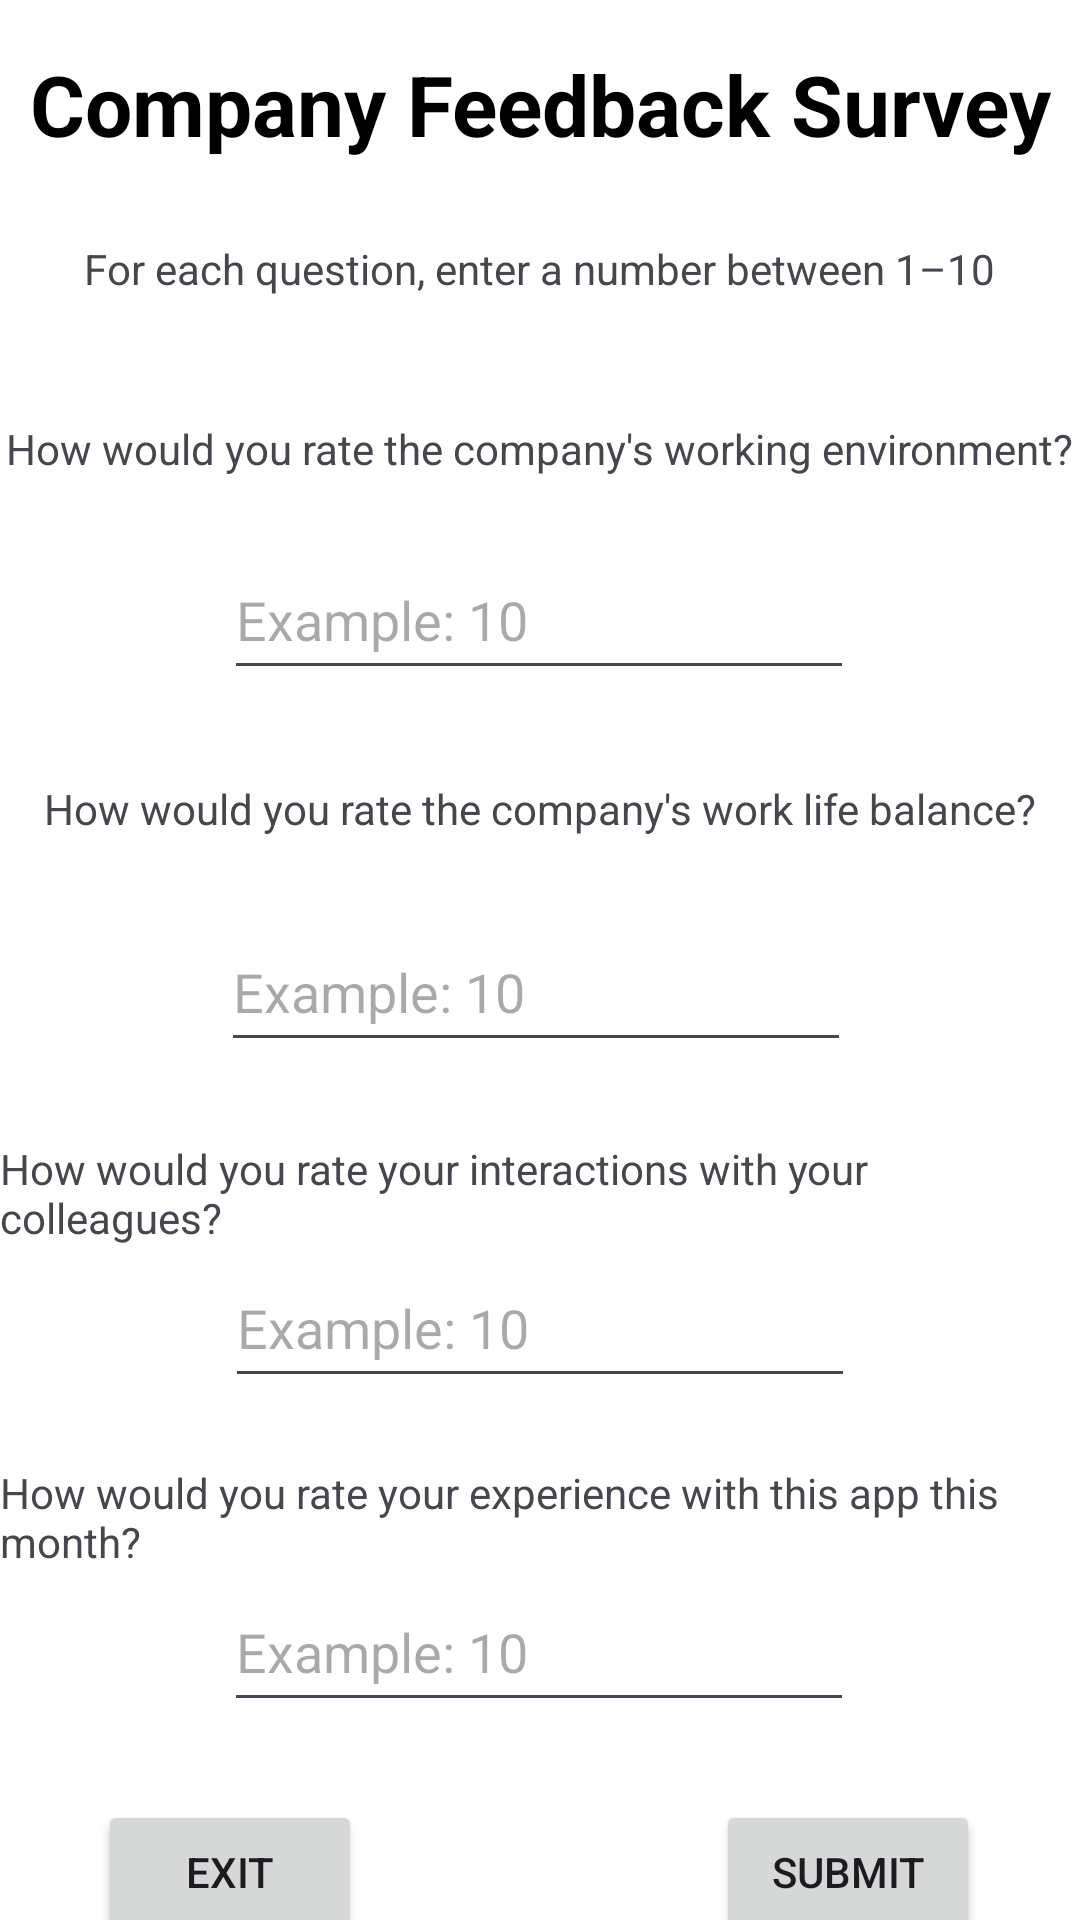

Here is an Android app screen rendered from its layout file. Give the layout XML and the strings, colors and styles it references.
<!-- AndroidManifest.xml: application theme Theme.SecureChatApplication -->
<!-- res/layout/fragment_survey.xml -->
<?xml version="1.0" encoding="utf-8"?>
<androidx.core.widget.NestedScrollView xmlns:android="http://schemas.android.com/apk/res/android"
    xmlns:app="http://schemas.android.com/apk/res-auto"
    xmlns:tools="http://schemas.android.com/tools"
    android:layout_width="match_parent"
    android:layout_height="match_parent"
    android:background="@color/white"
    tools:context=".SurveyFragment">

    <androidx.constraintlayout.widget.ConstraintLayout
        android:layout_width="match_parent"
        android:layout_height="match_parent"
        android:paddingBottom="16dp">


        

        <EditText
            android:id="@+id/editTextNumber6"
            android:layout_width="wrap_content"
            android:layout_height="wrap_content"
            android:layout_marginTop="524dp"
            android:ems="10"
            android:hint="@string/HintExample"
            android:inputType="number"
            android:minHeight="50dp"
            app:layout_constraintEnd_toEndOf="parent"
            app:layout_constraintHorizontal_bias="0.497"
            app:layout_constraintStart_toStartOf="parent"

            app:layout_constraintTop_toTopOf="parent" />

        <TextView
            android:id="@+id/textView10"
            android:layout_width="wrap_content"
            android:layout_height="wrap_content"
            android:layout_marginTop="488dp"
            android:text="@string/SurveyQuestion4"
            app:layout_constraintEnd_toEndOf="parent"
            app:layout_constraintHorizontal_bias="0.48"
            app:layout_constraintStart_toStartOf="parent"
            app:layout_constraintTop_toTopOf="parent" />

        <TextView
            android:id="@+id/textView2"
            android:layout_width="wrap_content"
            android:layout_height="wrap_content"
            android:layout_marginTop="16dp"
            android:text="@string/SurveyHeader"
            android:textColor="@color/black"
            android:textSize="28sp"
            android:textStyle="bold"
            app:layout_constraintBottom_toTopOf="@+id/textView3"
            app:layout_constraintEnd_toEndOf="parent"
            app:layout_constraintStart_toStartOf="parent"
            app:layout_constraintTop_toTopOf="parent"
            app:layout_constraintVertical_bias="0.0" />

        <TextView
            android:id="@+id/textView3"
            android:layout_width="wrap_content"
            android:layout_height="wrap_content"
            android:layout_marginTop="80dp"
            android:text="@string/SurveyIntroMessage"
            app:layout_constraintEnd_toEndOf="parent"
            app:layout_constraintHorizontal_bias="0.495"
            app:layout_constraintStart_toStartOf="parent"
            app:layout_constraintTop_toTopOf="parent" />

        <TextView
            android:id="@+id/textView5"
            android:layout_width="wrap_content"
            android:layout_height="wrap_content"
            android:layout_marginTop="140dp"
            android:text="@string/SurveyQuestion1"
            app:layout_constraintEnd_toEndOf="parent"
            app:layout_constraintHorizontal_bias="0.49"
            app:layout_constraintStart_toStartOf="parent"
            app:layout_constraintTop_toTopOf="parent" />

        <Button
            android:id="@+id/button"
            android:layout_width="wrap_content"
            android:layout_height="wrap_content"
            android:layout_marginTop="600dp"
            android:text="@string/SubmitSurvey"
            app:layout_constraintEnd_toEndOf="parent"
            app:layout_constraintHorizontal_bias="0.877"
            app:layout_constraintStart_toStartOf="parent"
            app:layout_constraintTop_toTopOf="parent" />

        <Button
            android:id="@+id/button2"
            android:layout_width="wrap_content"
            android:layout_height="wrap_content"
            android:layout_marginTop="600dp"
            android:text="@string/ExitSurvey"
            app:layout_constraintEnd_toEndOf="parent"
            app:layout_constraintHorizontal_bias="0.12"
            app:layout_constraintStart_toStartOf="parent"
            app:layout_constraintTop_toTopOf="parent" />

        <EditText
            android:id="@+id/editTextNumber"
            android:layout_width="wrap_content"
            android:layout_height="wrap_content"
            android:layout_marginTop="180dp"
            android:ems="10"
            android:hint="@string/HintExample"
            android:inputType="number"
            android:minHeight="50dp"
            app:layout_constraintEnd_toEndOf="parent"
            app:layout_constraintHorizontal_bias="0.497"
            app:layout_constraintStart_toStartOf="parent"
            app:layout_constraintTop_toTopOf="parent" />

        <TextView
            android:id="@+id/textView8"
            android:layout_width="wrap_content"
            android:layout_height="wrap_content"
            android:layout_marginTop="260dp"
            android:text="@string/SurveyQuestion2"
            app:layout_constraintEnd_toEndOf="parent"
            app:layout_constraintStart_toStartOf="parent"
            app:layout_constraintTop_toTopOf="parent" />

        <EditText
            android:id="@+id/editTextNumber5"
            android:layout_width="wrap_content"
            android:layout_height="wrap_content"
            android:layout_marginTop="304dp"
            android:ems="10"
            android:hint="@string/HintExample"
            android:inputType="number"
            android:minHeight="50dp"
            app:layout_constraintEnd_toEndOf="parent"
            app:layout_constraintHorizontal_bias="0.492"
            app:layout_constraintStart_toStartOf="parent"
            app:layout_constraintTop_toTopOf="parent" />

        <TextView
            android:id="@+id/textView9"
            android:layout_width="wrap_content"
            android:layout_height="wrap_content"
            android:layout_marginTop="380dp"
            android:text="@string/SurveyQuestion3"
            app:layout_constraintEnd_toEndOf="parent"
            app:layout_constraintStart_toStartOf="parent"
            app:layout_constraintTop_toTopOf="parent" />

        <EditText
            android:id="@+id/editTextNumber7"
            android:layout_width="wrap_content"
            android:layout_height="wrap_content"
            android:layout_marginTop="416dp"
            android:ems="10"
            android:hint="@string/HintExample"
            android:inputType="number"
            android:minHeight="50dp"
            app:layout_constraintEnd_toEndOf="parent"
            app:layout_constraintStart_toStartOf="parent"
            app:layout_constraintTop_toTopOf="parent" />

    </androidx.constraintlayout.widget.ConstraintLayout>
</androidx.core.widget.NestedScrollView>
<!-- resources referenced by this layout -->
<resources>
  <color name="black">#FF000000</color>
  <color name="white">#FFFFFFFF</color>
  <string name="ExitSurvey">Exit</string>
  <string name="HintExample">Example: 10</string>
  <string name="SubmitSurvey">Submit</string>
  <string name="SurveyHeader">Company Feedback Survey</string>
  <string name="SurveyIntroMessage">For each question, enter a number between 1–10</string>
  <string name="SurveyQuestion1">How would you rate the company\'s working environment?</string>
  <string name="SurveyQuestion2">How would you rate the company\'s work life balance?</string>
  <string name="SurveyQuestion3">How would you rate your interactions with your colleagues?</string>
  <string name="SurveyQuestion4">How would you rate your experience with this app this month?</string>
  <style name="Theme.SecureChatApplication" parent="Base.Theme.SecureChatApplication" />
  <style name="Base.Theme.SecureChatApplication" parent="Theme.Material3.DayNight.NoActionBar">
          
          
      </style>
</resources>
